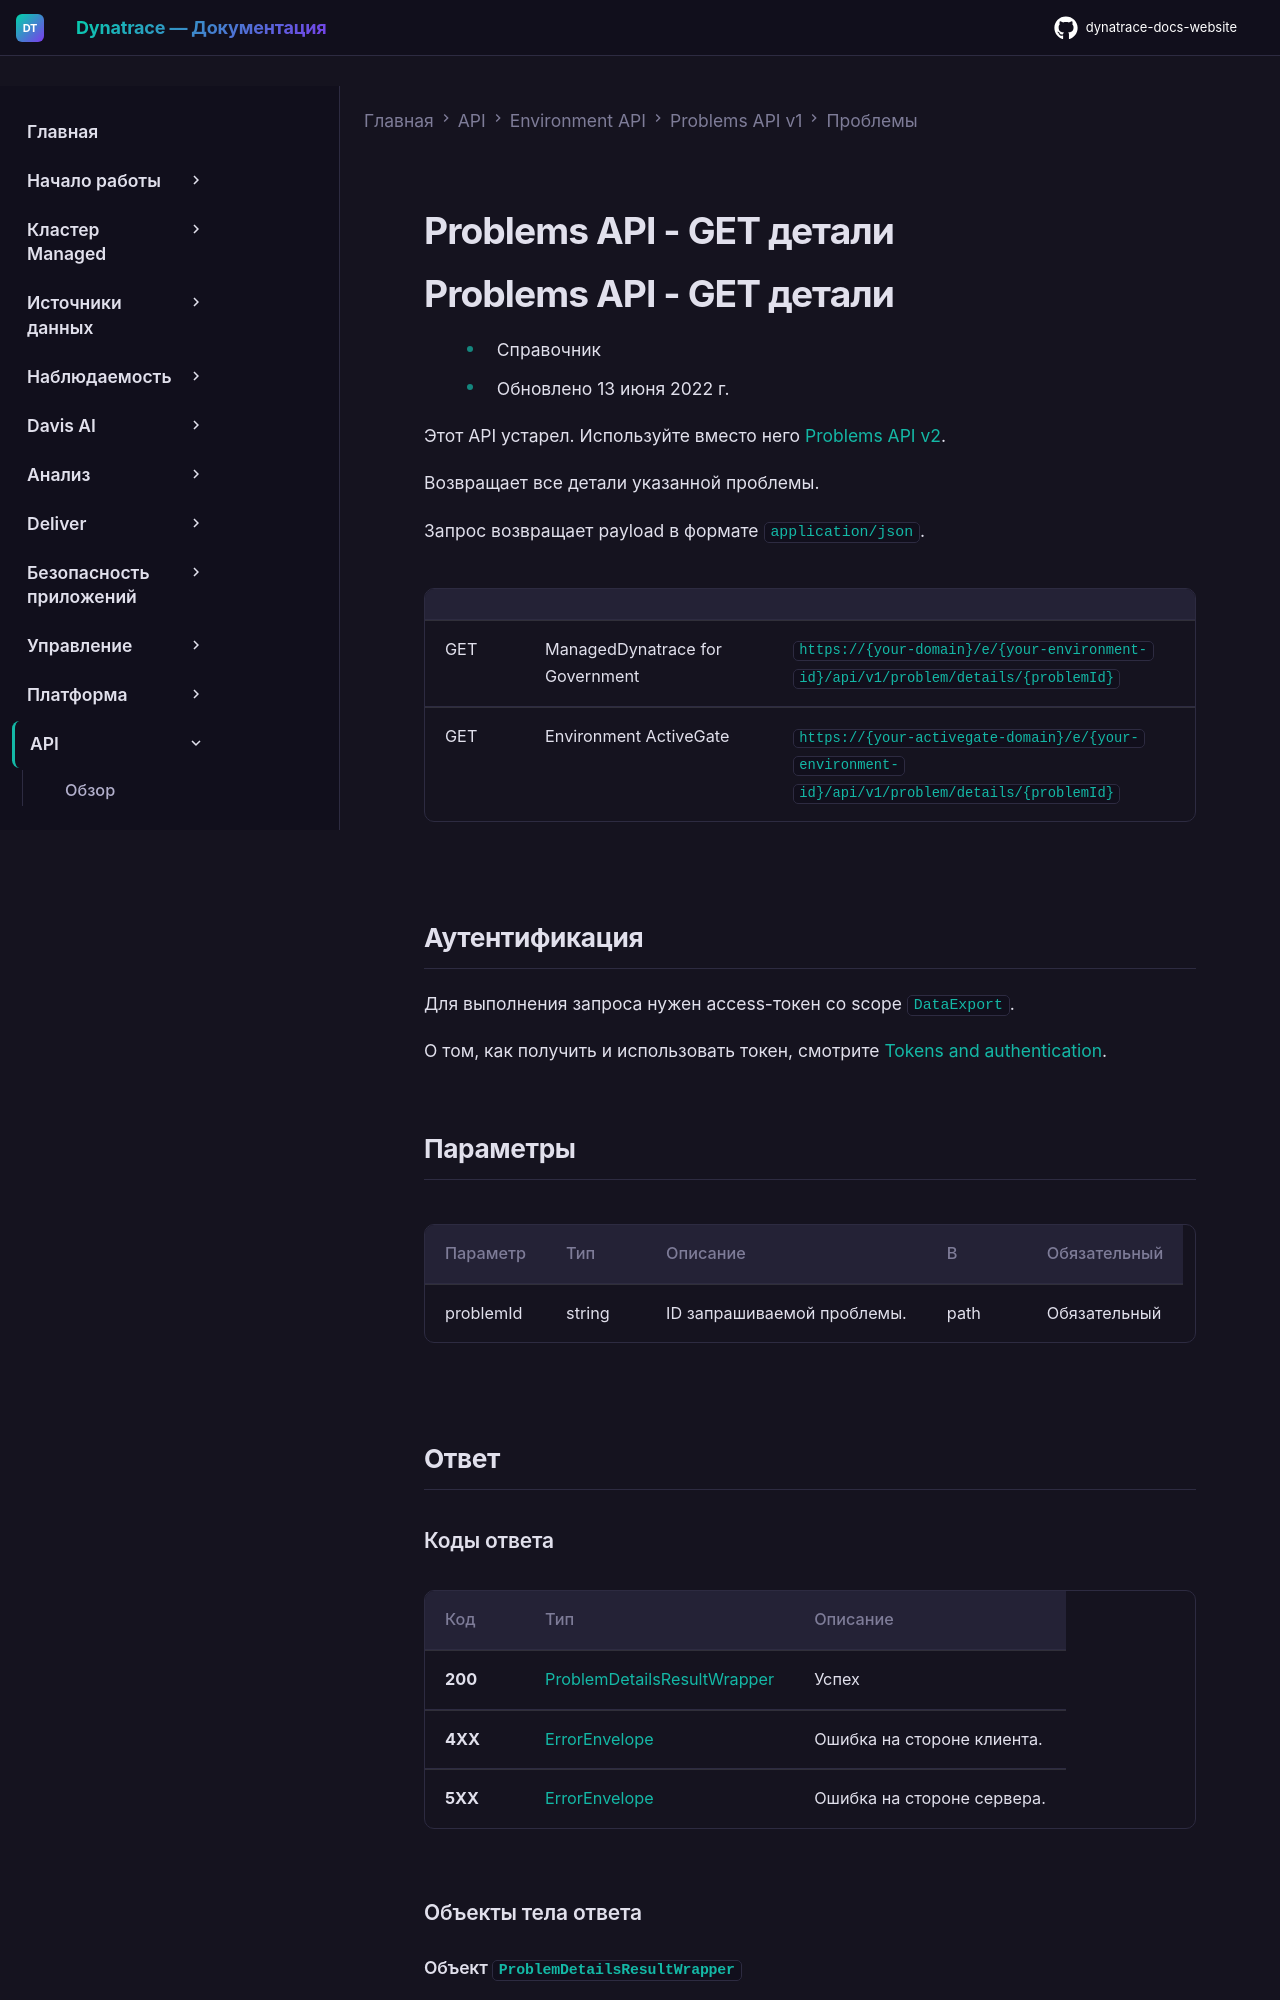

repository: Yerkebulan-Ardabayev/dynatrace-docs-website · page: managed-ru/dynatrace-api/environment-api/problems/problems/get-details/index.html · generator: mkdocs

---
title: Problems API - GET детали
source: https://docs.dynatrace.com/managed/dynatrace-api/environment-api/problems/problems/get-details
scraped: 2026-05-12T12:07:56.977087
---

# Problems API - GET детали

# Problems API - GET детали

* Справочник
* Обновлено 13 июня 2022 г.

Этот API устарел. Используйте вместо него [Problems API v2](/managed/dynatrace-api/environment-api/problems-v2 "Узнайте о возможностях Dynatrace Problems API v2.").

Возвращает все детали указанной проблемы.

Запрос возвращает payload в формате `application/json`.

|  |  |  |
| --- | --- | --- |
| GET | ManagedDynatrace for Government | `https://{your-domain}/e/{your-environment-id}/api/v1/problem/details/{problemId}` |
| GET | Environment ActiveGate | `https://{your-activegate-domain}/e/{your-environment-id}/api/v1/problem/details/{problemId}` |
